Run: headless pygame with SDL's dummy video driver; simulated clock (each Clock.tick advances the game by its frame time, no real sleeping); random seed 0; keys injected as events and as key.get_pressed() state; mouse plan: one left click at the window centre at the start of phase 2, then a move to the lower-right quarter at the start of phase 3.
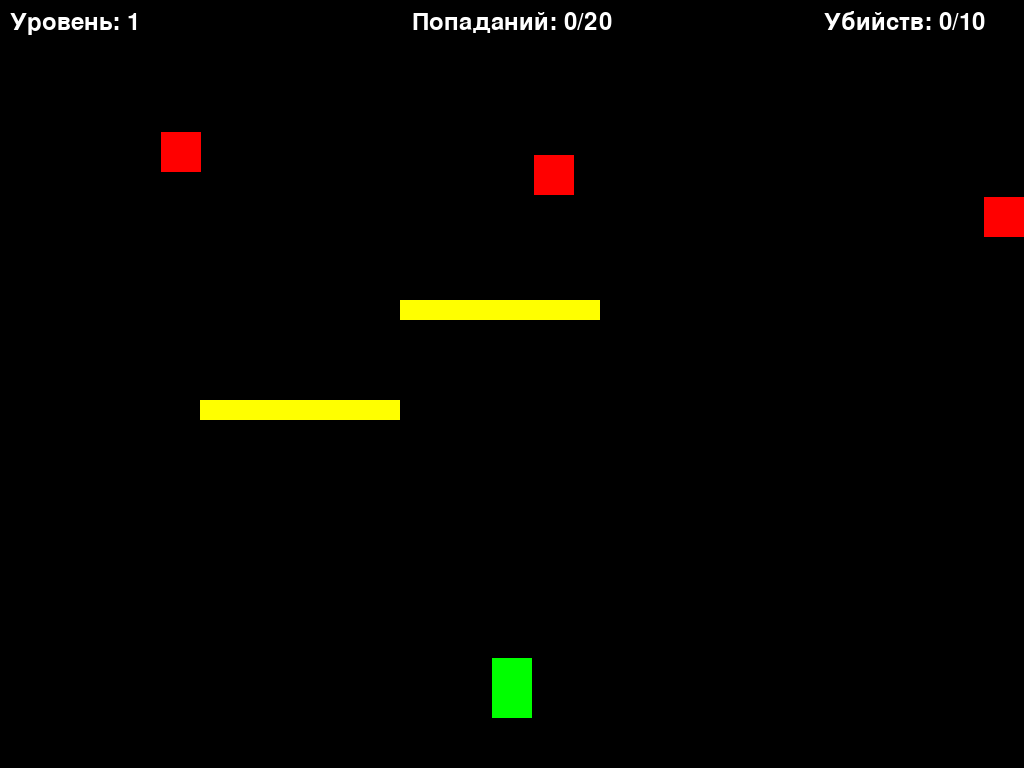
Frame 1 of 4 · flips 1–60 · no input
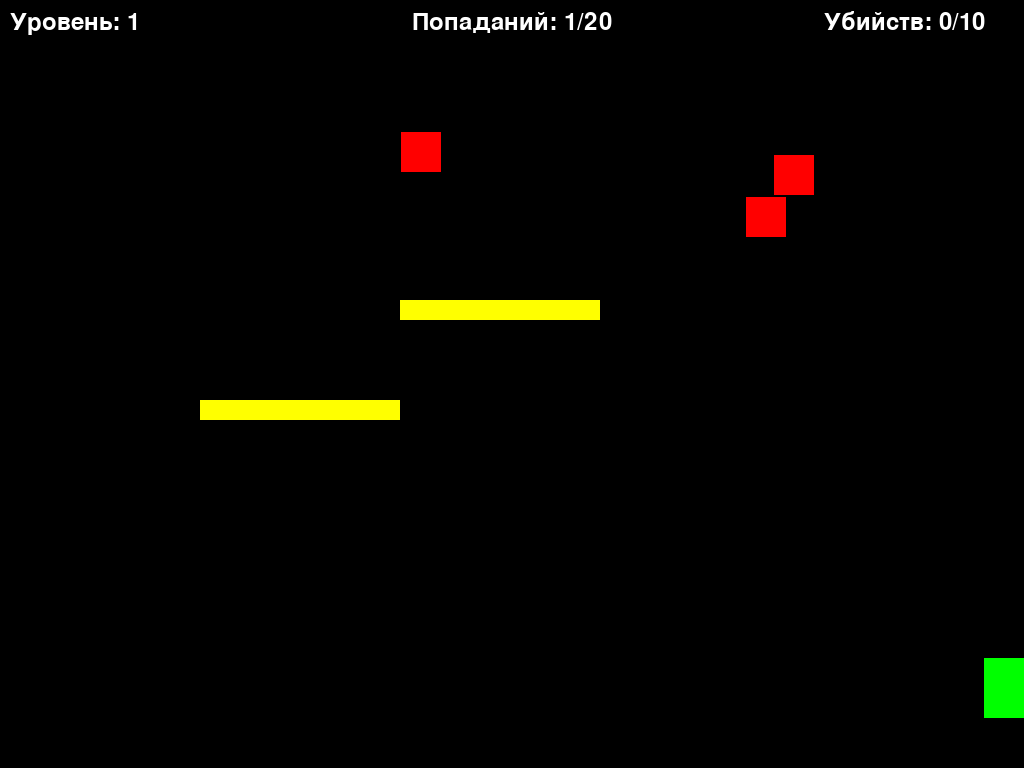
Frame 2 of 4 · flips 61–180 · clicked the window centre · tapped SPACE, RETURN · held RIGHT (→), D
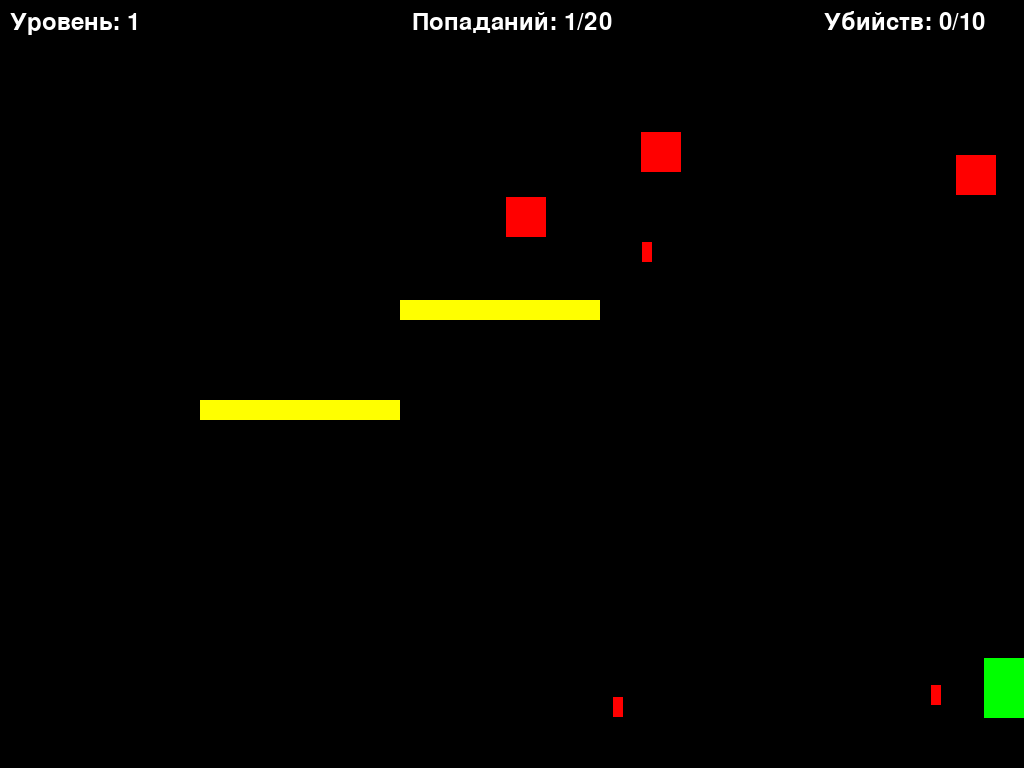
Frame 3 of 4 · flips 181–300 · moved the mouse to the lower-right quarter · held DOWN (↓), S
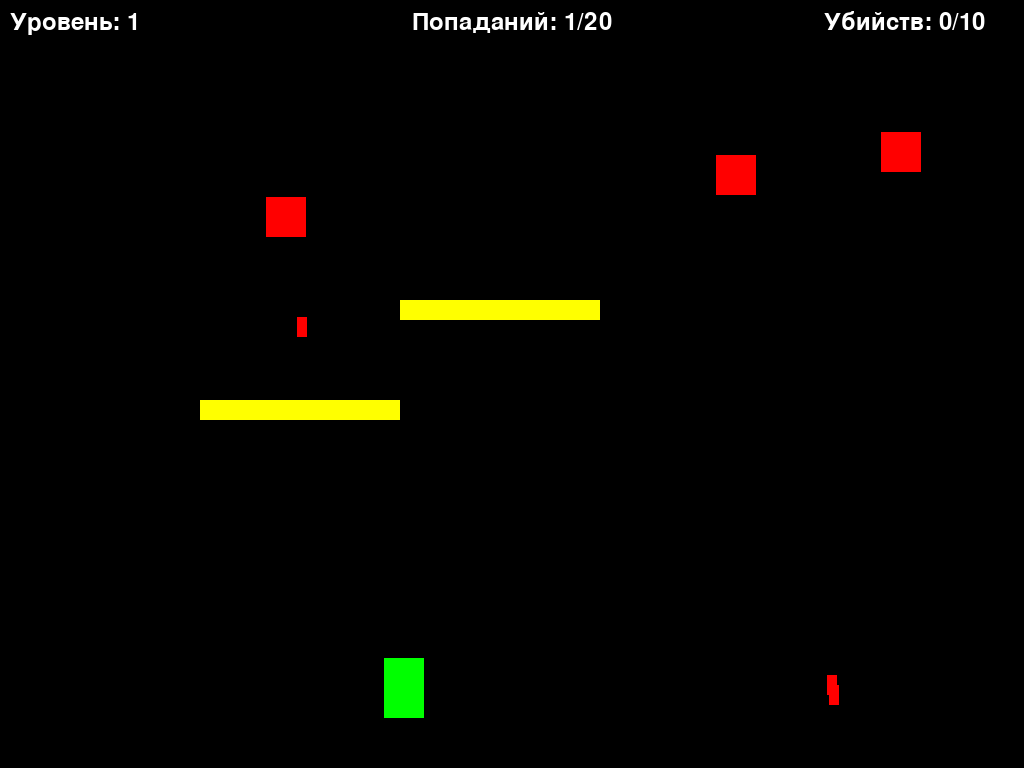
Frame 4 of 4 · flips 301–420 · held LEFT (←), A, UP (↑), W

The pygame program that drew these frames:

import sys
import pygame
import random

# Инициализация Pygame
pygame.init()

# Полноэкранный режим
screen = pygame.display.set_mode((0, 0), pygame.FULLSCREEN)
WIDTH, HEIGHT = screen.get_size()
pygame.display.set_caption("Игра с респавном врагов")

# Цвета
WHITE = (255, 255, 255)
BLACK = (0, 0, 0)
RED = (255, 0, 0)
GREEN = (0, 255, 0)
BLUE = (0, 0, 255)
YELLOW = (255, 255, 0)

# Часы для управления FPS
clock = pygame.time.Clock()
FPS = 60

# Гравитация
GRAVITY = 0.5

# Группы спрайтов
all_sprites = pygame.sprite.Group()
walls = pygame.sprite.Group()
enemies = pygame.sprite.Group()
bullets = pygame.sprite.Group()

# Счетчик убийств
kill_count = 0

# Счетчик попаданий по игроку
player_hits = 0

# Шрифт для отображения счета
font = pygame.font.Font(None, 36)  # Используем стандартный шрифт

# Количество убийств для перехода на следующий уровень
required_kills = 10  # Начальное значение

class Player(pygame.sprite.Sprite):
    """Класс для игрока."""
    def __init__(self):
        super().__init__(all_sprites)
        self.image = pygame.Surface((40, 60))
        self.image.fill(GREEN)
        self.rect = self.image.get_rect()
        self.rect.center = (WIDTH // 2, HEIGHT // 2)
        self.vel_y = 0
        self.vel_x = 0
        self.on_ground = False

    def update(self):
        """Обновляет состояние игрока."""
        # Гравитация
        self.vel_y += GRAVITY
        self.rect.y += self.vel_y

        # Проверка на землю
        if self.rect.bottom >= HEIGHT - 50:
            self.rect.bottom = HEIGHT - 50
            self.vel_y = 0
            self.on_ground = True

        # Управление
        keys = pygame.key.get_pressed()
        if keys[pygame.K_a]:  # Движение влево
            self.vel_x = -5
        elif keys[pygame.K_d]:  # Движение вправо
            self.vel_x = 5
        else:
            self.vel_x = 0

        # Движение по X
        self.rect.x += self.vel_x

        # Проверка коллизий со стенами
        self.check_collisions()

        # Проверка границ экрана
        if self.rect.left < 0:
            self.rect.left = 0
        if self.rect.right > WIDTH:
            self.rect.right = WIDTH

    def check_collisions(self):
        """Проверяет коллизии со стенами."""
        hits = pygame.sprite.spritecollide(self, walls, False)
        for hit in hits:
            if self.vel_x > 0:  # Движение вправо
                self.rect.right = hit.rect.left
            elif self.vel_x < 0:  # Движение влево
                self.rect.left = hit.rect.right
            if self.vel_y > 0:  # Падение вниз
                self.rect.bottom = hit.rect.top
                self.vel_y = 0
                self.on_ground = True
            elif self.vel_y < 0:  # Прыжок вверх
                self.rect.top = hit.rect.bottom
                self.vel_y = 0

    def shoot(self):
        """Стрельба вверх."""
        bullet = Bullet(self.rect.centerx, self.rect.top)
        all_sprites.add(bullet)
        bullets.add(bullet)

class Wall(pygame.sprite.Sprite):
    """Класс для стен."""
    def __init__(self, x, y, width, height):
        super().__init__(all_sprites, walls)
        self.image = pygame.Surface((width, height))
        self.image.fill(YELLOW)
        self.rect = self.image.get_rect()
        self.rect.x = x
        self.rect.y = y

class Enemy(pygame.sprite.Sprite):
    """Класс для врагов."""
    def __init__(self, x, y):
        super().__init__(all_sprites, enemies)
        self.image = pygame.Surface((40, 40))
        self.image.fill(RED)
        self.rect = self.image.get_rect()
        self.rect.x = x
        self.rect.y = y
        self.vel_x = random.choice([-2, 2])
        self.hiding = False

    def update(self):
        """Обновляет состояние врага."""
        # Движение врага
        self.rect.x += self.vel_x

        # Проверка коллизий со стенами
        if pygame.sprite.spritecollideany(self, walls):
            self.vel_x *= -1
            self.hiding = True  # Враг прячется за стеной
        else:
            self.hiding = False

        # Проверка границ экрана
        if self.rect.left < 0:
            self.rect.left = 0
            self.vel_x *= -1
        if self.rect.right > WIDTH:
            self.rect.right = WIDTH
            self.vel_x *= -1

        # Стрельба в сторону игрока
        if not self.hiding and random.randint(1, 100) == 1:
            self.shoot()

    def shoot(self):
        """Стрельба врага."""
        bullet = EnemyBullet(self.rect.centerx, self.rect.bottom)
        all_sprites.add(bullet)
        bullets.add(bullet)

class Bullet(pygame.sprite.Sprite):
    """Класс для пуль игрока."""
    def __init__(self, x, y):
        super().__init__(all_sprites)
        self.image = pygame.Surface((10, 20))
        self.image.fill(BLUE)
        self.rect = self.image.get_rect()
        self.rect.centerx = x
        self.rect.bottom = y

    def update(self):
        """Обновляет состояние пули."""
        self.rect.y -= 10  # Пуля движется вверх
        if self.rect.bottom < 0:
            self.kill()
        # Проверка коллизий со стенами
        if pygame.sprite.spritecollideany(self, walls):
            self.kill()

class EnemyBullet(pygame.sprite.Sprite):
    """Класс для пуль врагов."""
    def __init__(self, x, y):
        super().__init__(all_sprites)
        self.image = pygame.Surface((10, 20))
        self.image.fill(RED)
        self.rect = self.image.get_rect()
        self.rect.centerx = x
        self.rect.top = y

    def update(self):
        """Обновляет состояние пули."""
        self.rect.y += 10
        if self.rect.top > HEIGHT:
            self.kill()
        # Проверка коллизий со стенами
        if pygame.sprite.spritecollideany(self, walls):
            self.kill()

def generate_enemy():
    """Создает нового врага в случайном месте."""
    x = random.randint(0, WIDTH - 40)
    y = random.randint(0, HEIGHT // 2)
    enemy = Enemy(x, y)
    all_sprites.add(enemy)
    enemies.add(enemy)

def load_level(level):
    """Загружает уровень."""
    global kill_count, required_kills

    # Очистка предыдущих спрайтов
    all_sprites.empty()
    walls.empty()
    enemies.empty()
    bullets.empty()

    # Создание игрока
    player = Player()

    # Создание стен и врагов в зависимости от уровня
    if level == 1:
        Wall(200, 400, 200, 20)
        Wall(400, 300, 200, 20)
        for _ in range(3):
            generate_enemy()
    elif level == 2:
        Wall(100, 500, 200, 20)
        Wall(500, 200, 200, 20)
        for _ in range(7):
            generate_enemy()
    elif level == 3:
        Wall(300, 400, 200, 20)
        Wall(600, 300, 200, 20)
        for _ in range(10):
            generate_enemy()
    elif level == 4:
        Wall(150, 500, 200, 20)
        Wall(450, 200, 200, 20)
        for _ in range(13):
            generate_enemy()
    elif level == 5:
        Wall(250, 400, 200, 20)
        Wall(550, 300, 200, 20)
        for _ in range(16):
            generate_enemy()

    return player

# Загрузка первого уровня
current_level = 1
player = load_level(current_level)

# Основной игровой цикл
running = True
while running:
    for event in pygame.event.get():
        if event.type == pygame.QUIT:
            running = False
        elif event.type == pygame.KEYDOWN:
            if event.key == pygame.K_ESCAPE:  # Выход по ESC
                running = False
            if event.key == pygame.K_SPACE and player.on_ground:  # Прыжок
                player.vel_y = -15
                player.on_ground = False
        elif event.type == pygame.MOUSEBUTTONDOWN:  # Стрельба по левой кнопке мыши
            if event.button == 1:  # Левая кнопка мыши
                player.shoot()  # Стрельба вверх

    # Обновление спрайтов
    all_sprites.update()

    # Проверка коллизий пуль с врагами
    hits = pygame.sprite.groupcollide(enemies, bullets, True, True)
    for hit in hits:
        kill_count += 1
        print(f"Убийств: {kill_count}")
        generate_enemy()  # Респавн нового врага
        if kill_count >= required_kills:  # Переход на следующий уровень
            current_level += 1
            if current_level > 5:  # Если уровни закончились
                print("Победа! Все уровни пройдены!")
                running = False
            else:
                required_kills += 15  # Увеличиваем количество убийств для следующего уровня
                kill_count = 0  # Сбрасываем счетчик убийств
                player = load_level(current_level)

    # Проверка коллизий игрока с врагами
    if pygame.sprite.spritecollide(player, enemies, False):
        print("Игрок убит!")
        running = False

    # Проверка коллизий игрока с пулями врагов
    if pygame.sprite.spritecollide(player, bullets, True):
        player_hits += 1
        print(f"Игрок ранен! Попаданий: {player_hits}")
        if player_hits >= 20:  # Игрок умирает после 20 попаданий
            print("Игрок убит!")
            running = False

    # Отрисовка
    screen.fill(BLACK)
    all_sprites.draw(screen)

    # Отображение счетчика убийств и уровня
    kill_text = font.render(f"Убийств: {kill_count}/{required_kills}", True, WHITE)
    level_text = font.render(f"Уровень: {current_level}", True, WHITE)
    hits_text = font.render(f"Попаданий: {player_hits}/20", True, WHITE)
    screen.blit(kill_text, (WIDTH - 200, 10))  # Счетчик убийств в верхнем правом углу
    screen.blit(level_text, (10, 10))  # Уровень в верхнем левом углу
    screen.blit(hits_text, (WIDTH // 2 - 100, 10))  # Счетчик попаданий вверху по центру

    pygame.display.flip()
    clock.tick(FPS)

pygame.quit()
